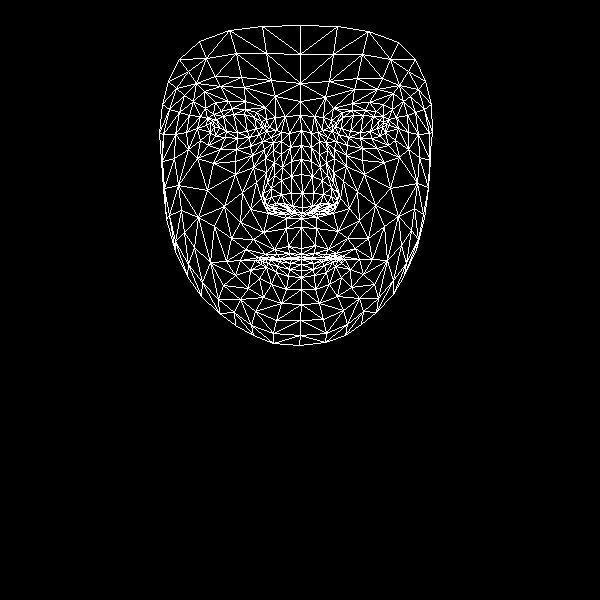

Data behind this chart, as committed beside it:
, x, y
0, 301, 248
1, 302, 207
2, 301, 218
3, 291, 161
4, 302, 193
5, 301, 174
6, 301, 130
7, 214, 127
8, 300, 101
9, 300, 83
10, 300, 25
11, 301, 254
12, 301, 257
13, 301, 259
14, 301, 259
15, 301, 264
16, 301, 270
17, 301, 277
18, 301, 289
19, 302, 213
20, 291, 211
21, 168, 81
22, 249, 137
23, 237, 138
24, 225, 137
25, 210, 132
26, 259, 134
27, 232, 108
28, 245, 109
29, 221, 111
30, 213, 114
31, 200, 140
32, 255, 311
33, 210, 122
34, 163, 134
35, 186, 132
36, 242, 192
37, 288, 246
38, 290, 257
39, 274, 249
40, 265, 254
41, 280, 258
42, 272, 259
43, 250, 270
44, 292, 206
45, 291, 193
46, 193, 101
47, 265, 158
48, 264, 200
49, 263, 193
50, 207, 190
51, 291, 176
52, 220, 86
53, 204, 91
54, 179, 59
55, 275, 96
56, 256, 112
57, 240, 260
58, 175, 251
59, 273, 208
... 408 more rows
